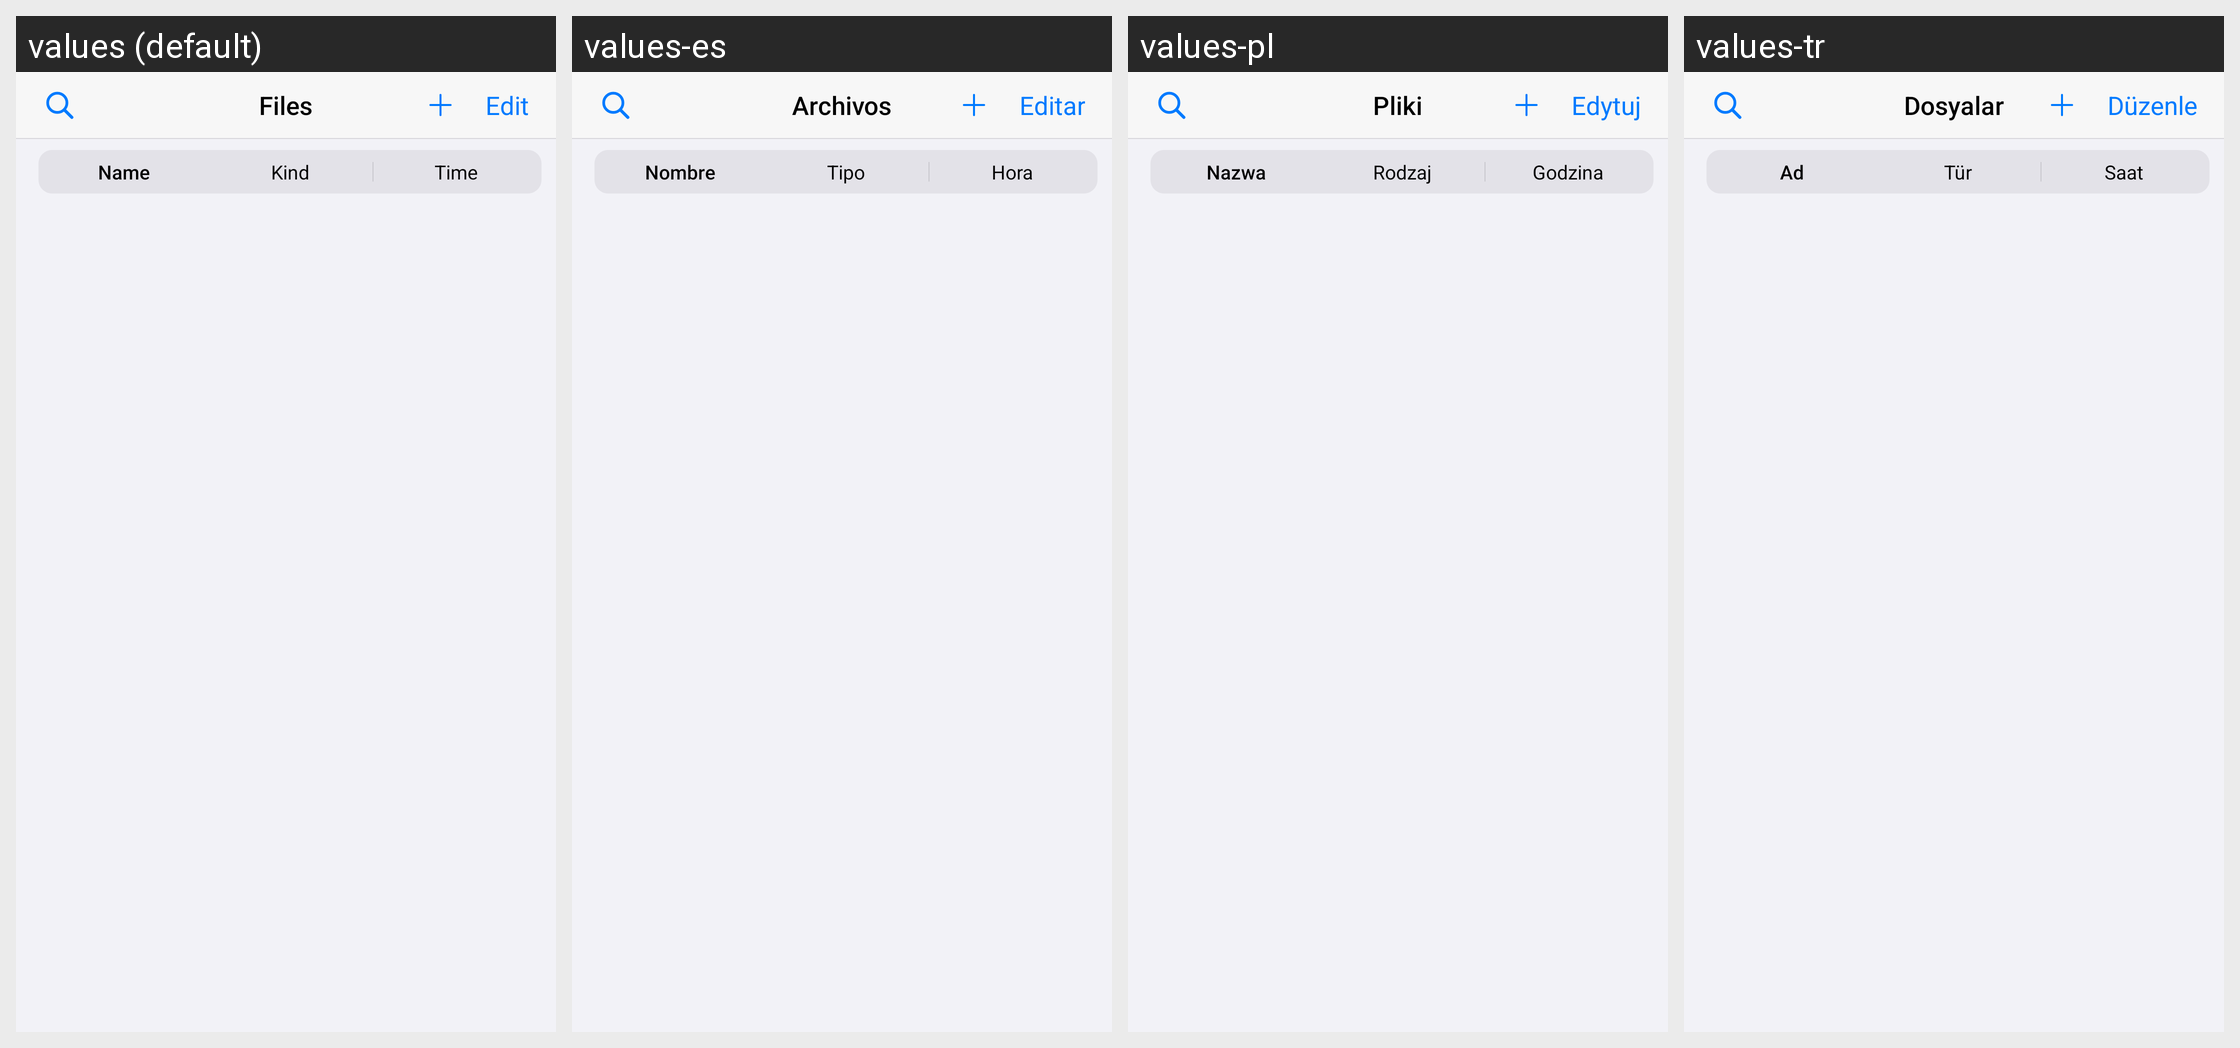

Strings drawn on this Android screen and how each of the app's shown locales translates them:
Android screen res/layout/fragment_files.xml rendered under 4 locales, left to right: values (default), values-es, values-pl, values-tr. Device: Nexus 5 (rendered at 1080×1920; each locale shown at half size, 540×960, under a caption strip naming it); theme Theme.Epub_reader.
Other locales in the repository, not shown: values-ar, values-de, values-fr, values-hi, values-in, values-it, values-ja, values-ko, values-pt, values-tl, values-vi, values-zh.
Strings drawn on this screen, with the default value and each locale's value (text and hints the layout hard-codes, and strings that could not be matched under every locale, appear in the picture but are not listed):

files
  values: Files
  values-es: Archivos
  values-pl: Pliki
  values-tr: Dosyalar

edit
  values: Edit
  values-es: Editar
  values-pl: Edytuj
  values-tr: Düzenle

name
  values: Name
  values-es: Nombre
  values-pl: Nazwa
  values-tr: Ad

category
  values: Kind
  values-es: Tipo
  values-pl: Rodzaj
  values-tr: Tür

time
  values: Time
  values-es: Hora
  values-pl: Godzina
  values-tr: Saat
